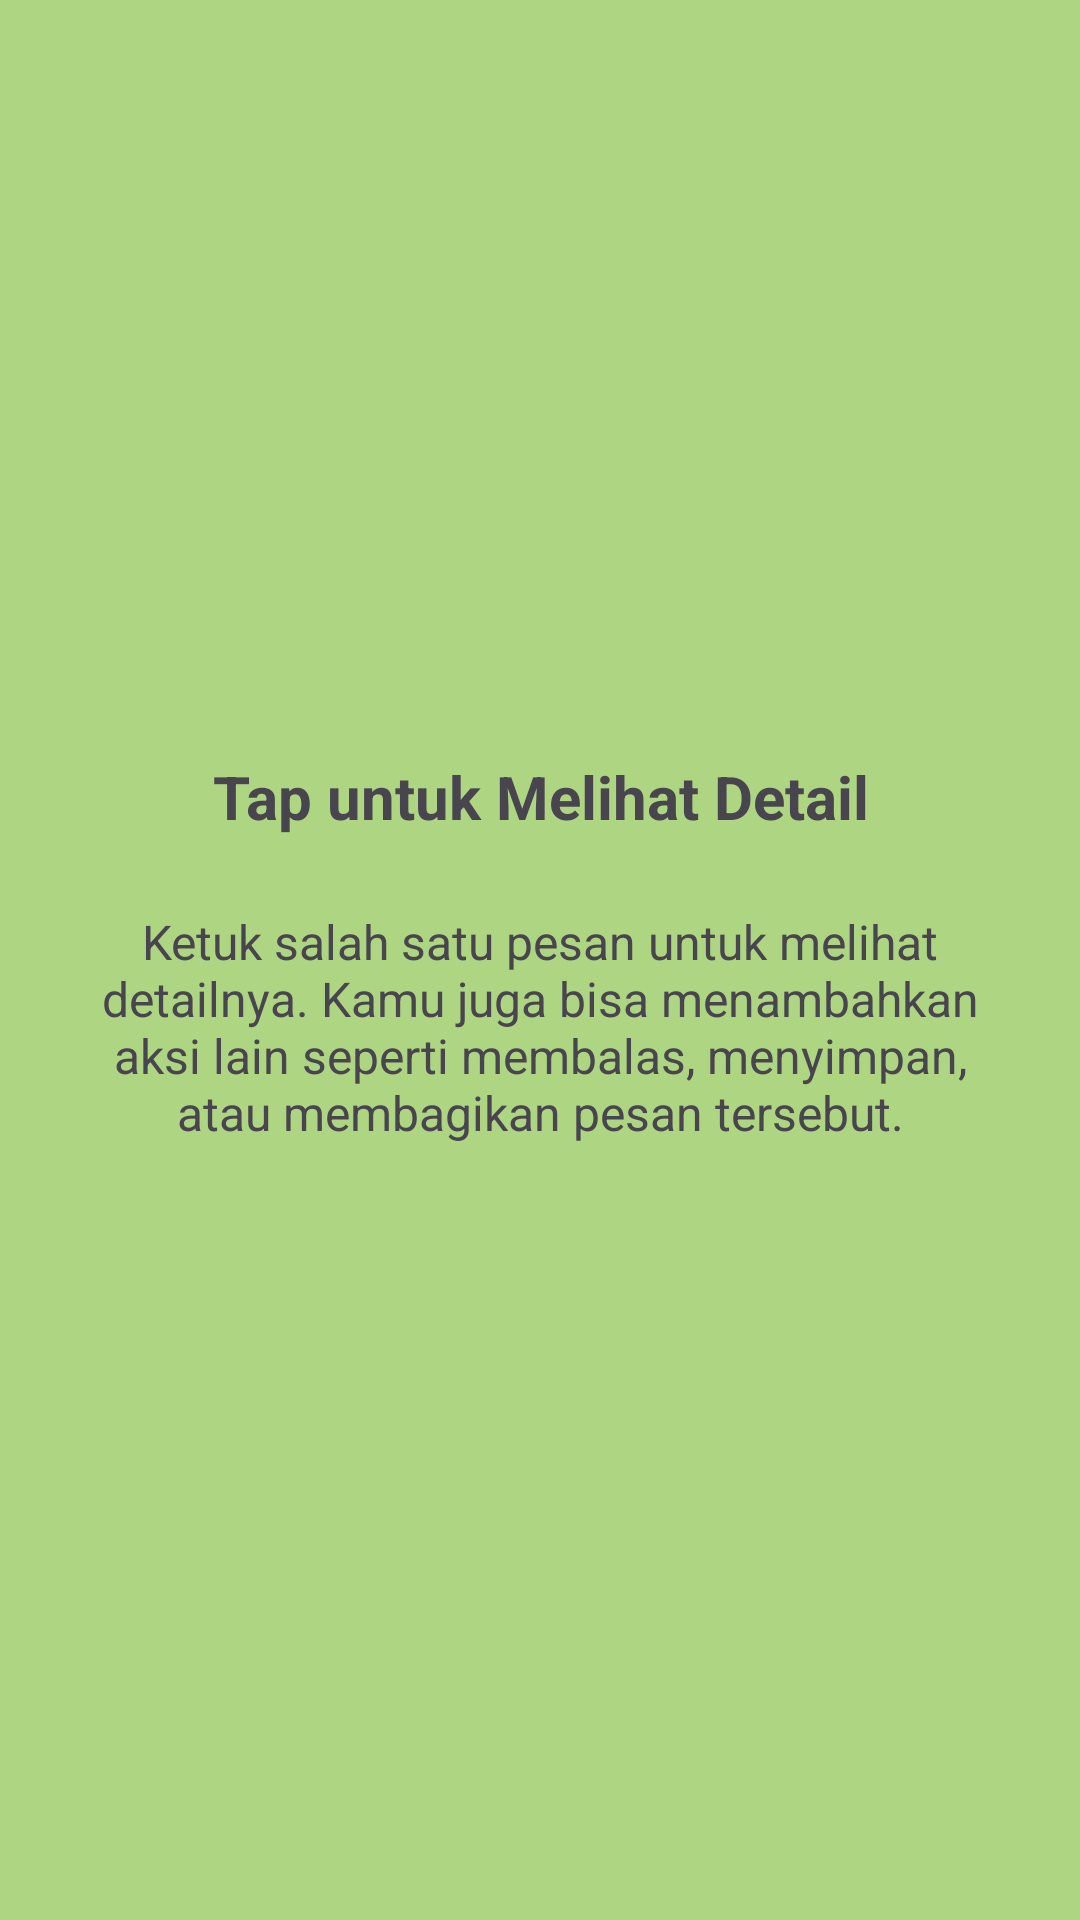

Reconstruct the res/layout file that produces this screen, plus the resources it refers to.
<!-- AndroidManifest.xml: application theme Theme.AppCompat.Light.NoActionBar -->
<!-- res/layout/fragment_tutorial2.xml -->
<?xml version="1.0" encoding="utf-8"?>
<androidx.constraintlayout.widget.ConstraintLayout
    xmlns:android="http://schemas.android.com/apk/res/android"
    xmlns:app="http://schemas.android.com/apk/res-auto"
    android:layout_width="match_parent"
    android:layout_height="match_parent"
    android:background="#AED581">

    <ImageView
        android:id="@+id/imgLogo"
        android:layout_width="100dp"
        android:layout_height="100dp"
        android:layout_marginTop="120dp"
        android:src="@mipmap/ic_launcher_round"
        app:layout_constraintEnd_toEndOf="parent"
        app:layout_constraintStart_toStartOf="parent"
        app:layout_constraintTop_toTopOf="parent" />

    <TextView
        android:id="@+id/tvTitle"
        android:layout_width="0dp"
        android:layout_height="wrap_content"
        android:layout_marginTop="32dp"
        android:gravity="center"
        android:text="Tap untuk Melihat Detail"
        android:textSize="20sp"
        android:textStyle="bold"
        app:layout_constraintEnd_toEndOf="parent"
        app:layout_constraintStart_toStartOf="parent"
        app:layout_constraintTop_toBottomOf="@+id/imgLogo" />

    <TextView
        android:id="@+id/tvDesc"
        android:layout_width="0dp"
        android:layout_height="wrap_content"
        android:layout_marginHorizontal="32dp"
        android:layout_marginTop="24dp"
        android:gravity="center"
        android:text="Ketuk salah satu pesan untuk melihat detailnya. Kamu juga bisa menambahkan aksi lain seperti membalas, menyimpan, atau membagikan pesan tersebut."
        android:textSize="16sp"
        app:layout_constraintEnd_toEndOf="parent"
        app:layout_constraintStart_toStartOf="parent"
        app:layout_constraintTop_toBottomOf="@+id/tvTitle" />

</androidx.constraintlayout.widget.ConstraintLayout>
<!-- resources referenced by this layout -->
<resources>
  <style name="Theme.AppCompat.Light.NoActionBar" parent="Base.Theme.AppCompat.Light.NoActionBar" />
  <style name="Base.Theme.AppCompat.Light.NoActionBar" parent="Theme.Material3.DayNight.NoActionBar">
          
          
      </style>
</resources>
